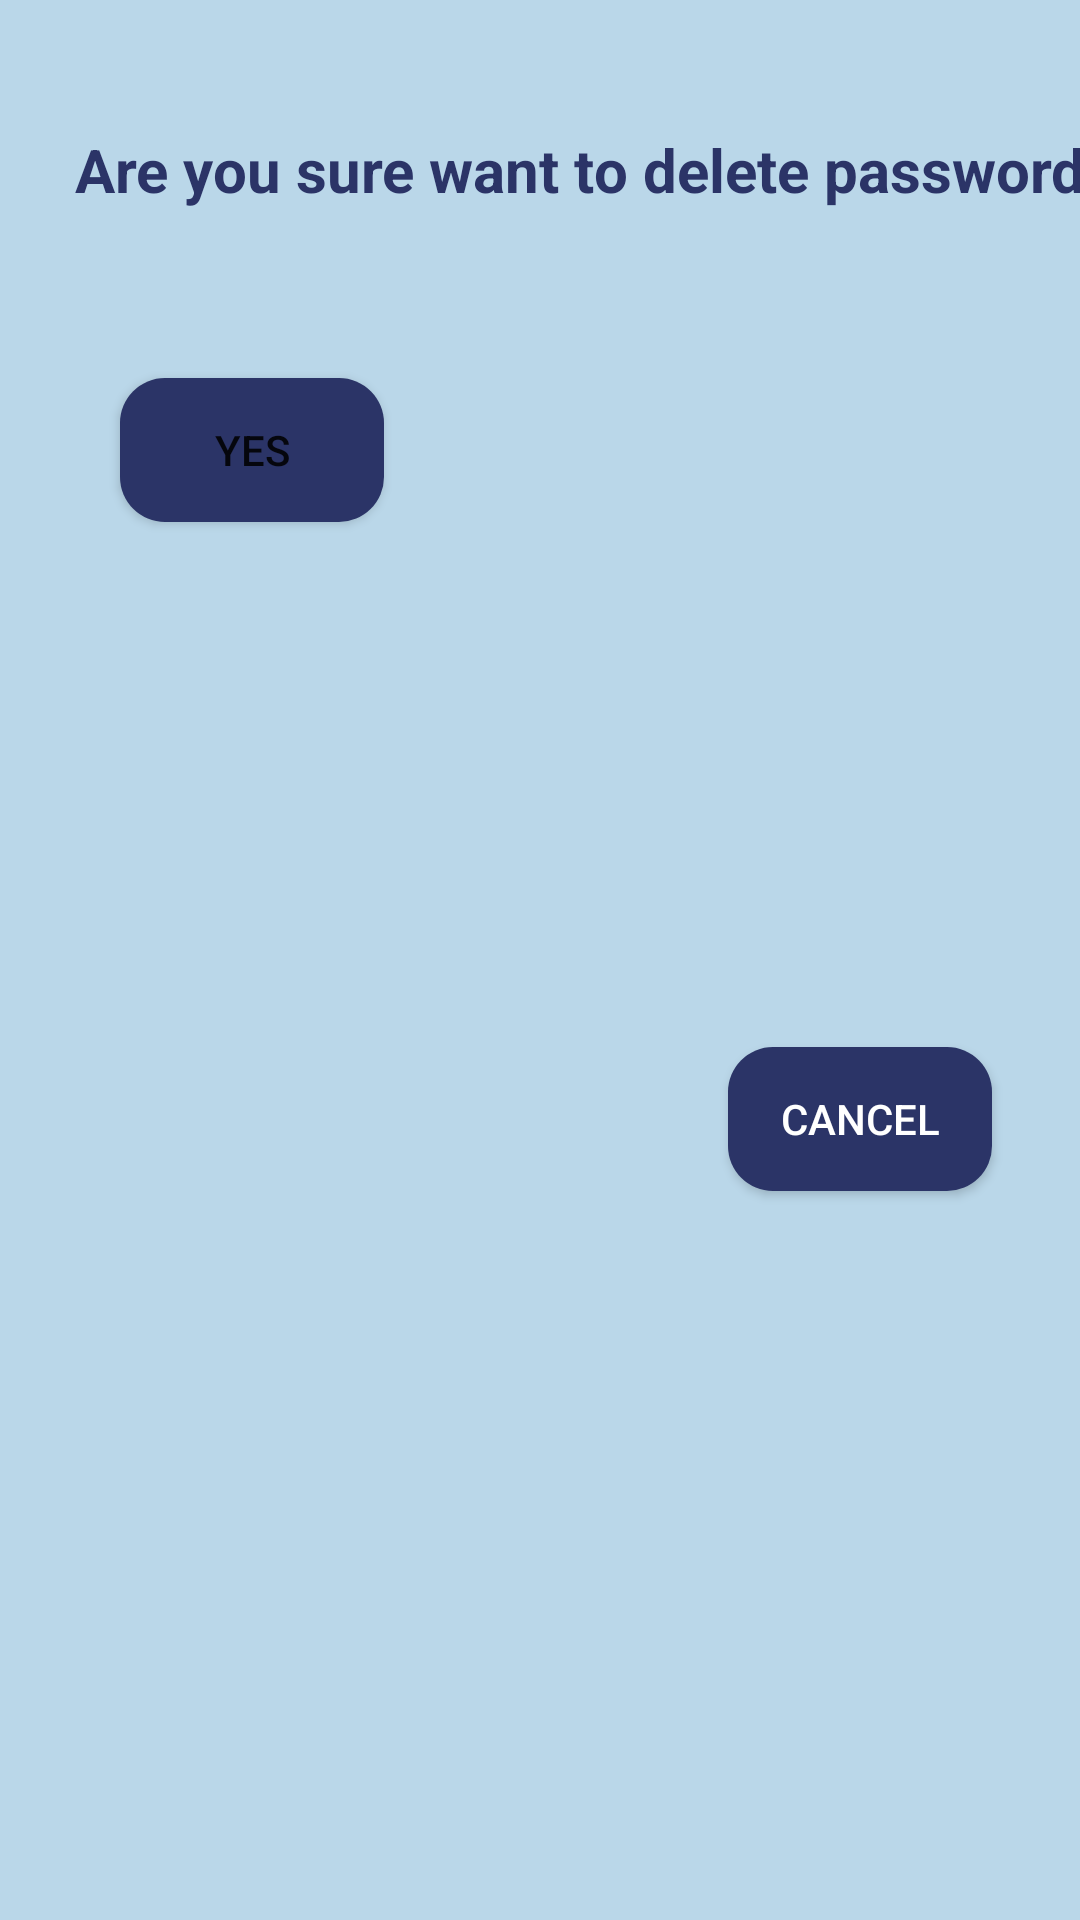

Write the Android layout XML for this screen, with the resource values it uses.
<!-- AndroidManifest.xml: application theme Theme.PassManager -->
<!-- res/layout/dialog_confirm_delete.xml -->
<?xml version="1.0" encoding="utf-8"?>
<androidx.constraintlayout.widget.ConstraintLayout xmlns:android="http://schemas.android.com/apk/res/android"
    xmlns:app="http://schemas.android.com/apk/res-auto"
    xmlns:tools="http://schemas.android.com/tools"
    android:layout_width="match_parent"
    android:background="@color/blue"
    android:layout_height="wrap_content">

    <TextView
        android:id="@+id/textView_question"
        style="@style/TextStyle"
        android:layout_width="wrap_content"
        android:layout_height="wrap_content"
        android:layout_marginStart="25dp"
        android:layout_marginTop="43dp"
        android:textColor="@color/darkblue"
        android:text="Are you sure want to delete password?"
        app:layout_constraintStart_toStartOf="parent"
        app:layout_constraintTop_toTopOf="parent" />

    <Button
        android:id="@+id/button_yes"
        style="@style/ButtonStyle"
        android:layout_width="wrap_content"
        android:layout_height="wrap_content"
        android:layout_marginStart="40dp"
        android:layout_marginTop="56dp"
        android:text="Yes"
        app:layout_constraintStart_toStartOf="parent"
        app:layout_constraintTop_toBottomOf="@+id/textView_question" />

    <androidx.appcompat.widget.AppCompatButton
        android:id="@+id/button_no"
        style="@style/ButtonStyle"
        android:layout_width="wrap_content"
        android:layout_height="wrap_content"
        android:layout_marginStart="125dp"
        android:layout_marginTop="56dp"
        android:layout_marginEnd="40dp"
        android:layout_marginBottom="20dp"
        android:text="Cancel"
        android:textColor="@color/white"
        app:layout_constraintBottom_toBottomOf="parent"
        app:layout_constraintEnd_toEndOf="parent"
        app:layout_constraintStart_toEndOf="@+id/button_yes"
        app:layout_constraintTop_toBottomOf="@+id/textView_question" />


</androidx.constraintlayout.widget.ConstraintLayout>
<!-- resources referenced by this layout -->
<resources>
  <color name="blue">#BAD7E9</color>
  <color name="darkblue">#2B3467</color>
  <color name="white">#FFFFFFFF</color>
  <style name="ButtonStyle">
          <item name="android:background">@drawable/button_round</item>
      </style>
  <style name="TextStyle">
          <item name="color">@color/darkblue</item>
          <item name="android:textSize">20sp</item>
          <item name="android:textStyle">bold</item>
      </style>
  <style name="Theme.PassManager" parent="Theme.MaterialComponents.DayNight.NoActionBar">
          
          <item name="colorPrimary">@color/red</item>
          <item name="colorPrimaryVariant">@color/blue</item>
          <item name="colorOnPrimary">@color/yellow</item>
          
          <item name="colorSecondary">@color/teal_200</item>
          <item name="colorSecondaryVariant">@color/teal_700</item>
          
          <item name="android:statusBarColor">?attr/colorPrimaryVariant</item>
          
      </style>
  <!-- drawable button_round (drawable) -->
  <?xml version="1.0" encoding="utf-8"?>
  <shape xmlns:android="http://schemas.android.com/apk/res/android">
      <corners android:radius="15dp" />
      <solid android:color="@color/darkblue"/>
  </shape>
  <color name="red">#EB455F</color>
  <color name="yellow">#FCFFE7</color>
  <color name="teal_200">#FF03DAC5</color>
  <color name="teal_700">#FF018786</color>
</resources>
